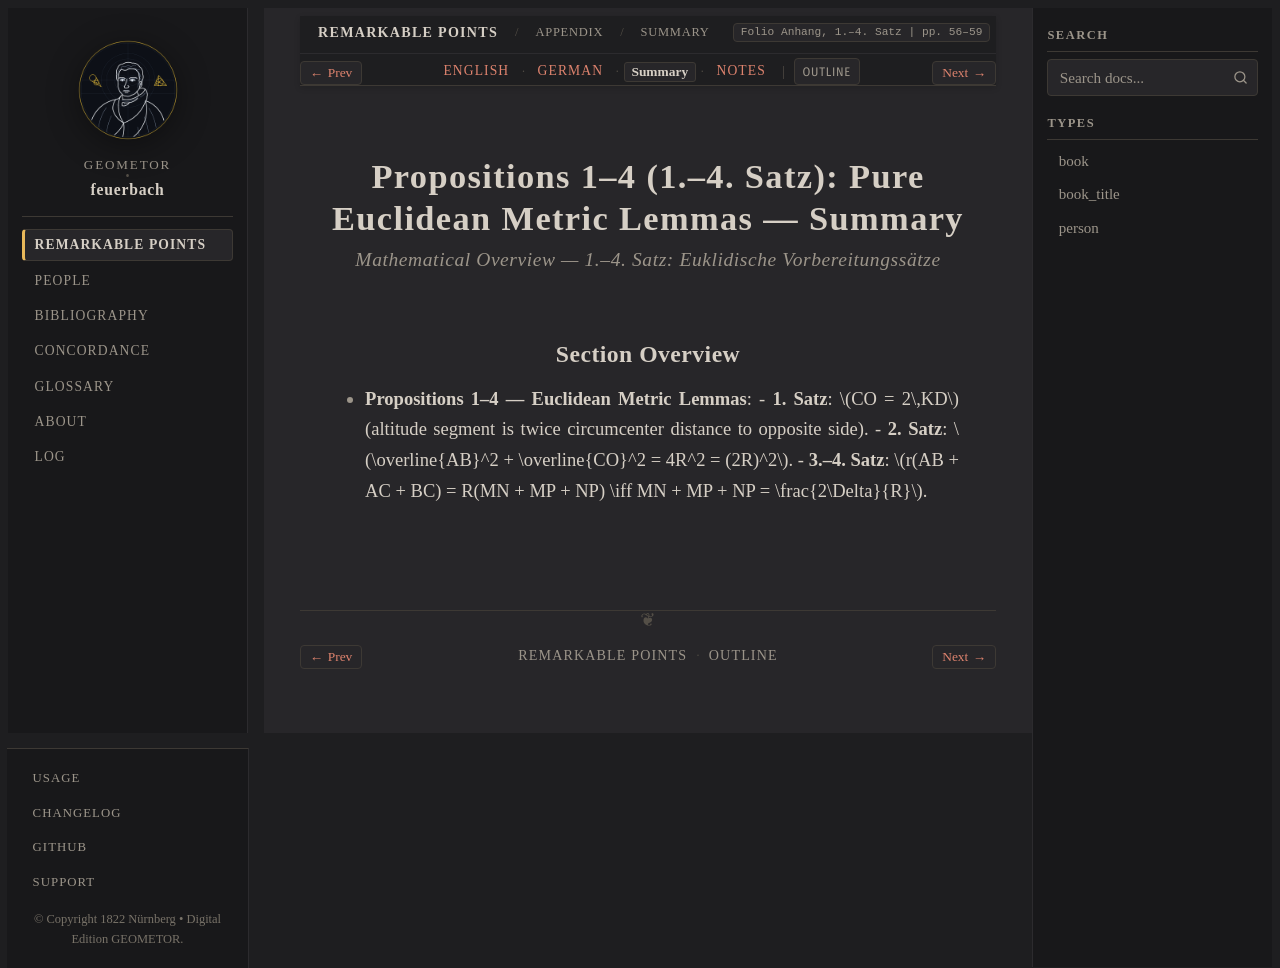

repository: geometor/feuerbach · page: feuerbach_1822/anhang/anhang_01/summary.html · generator: sphinx

:layout: book
:canonical_id: 1.–4. Satz (Summary)
:breadcrumb_title: Summary
:order: 1
:tracks: English: index | German: de | Summary: summary | Notes: notes

.. _fb-summary-anhang-01:

Propositions 1–4 (1.–4. Satz): Pure Euclidean Metric Lemmas — Summary
=====================================================================

.. rubric:: Mathematical Overview — *1.–4. Satz: Euklidische Vorbereitungssätze*

Section Overview
----------------

* **Propositions 1–4 — Euclidean Metric Lemmas**:
  - **1. Satz**: :math:`CO = 2\,KD` (altitude segment is twice circumcenter distance to opposite side).
  - **2. Satz**: :math:`\overline{AB}^2 + \overline{CO}^2 = 4R^2 = (2R)^2`.
  - **3.–4. Satz**: :math:`r(AB + AC + BC) = R(MN + MP + NP) \iff MN + MP + NP = \frac{2\Delta}{R}`.
